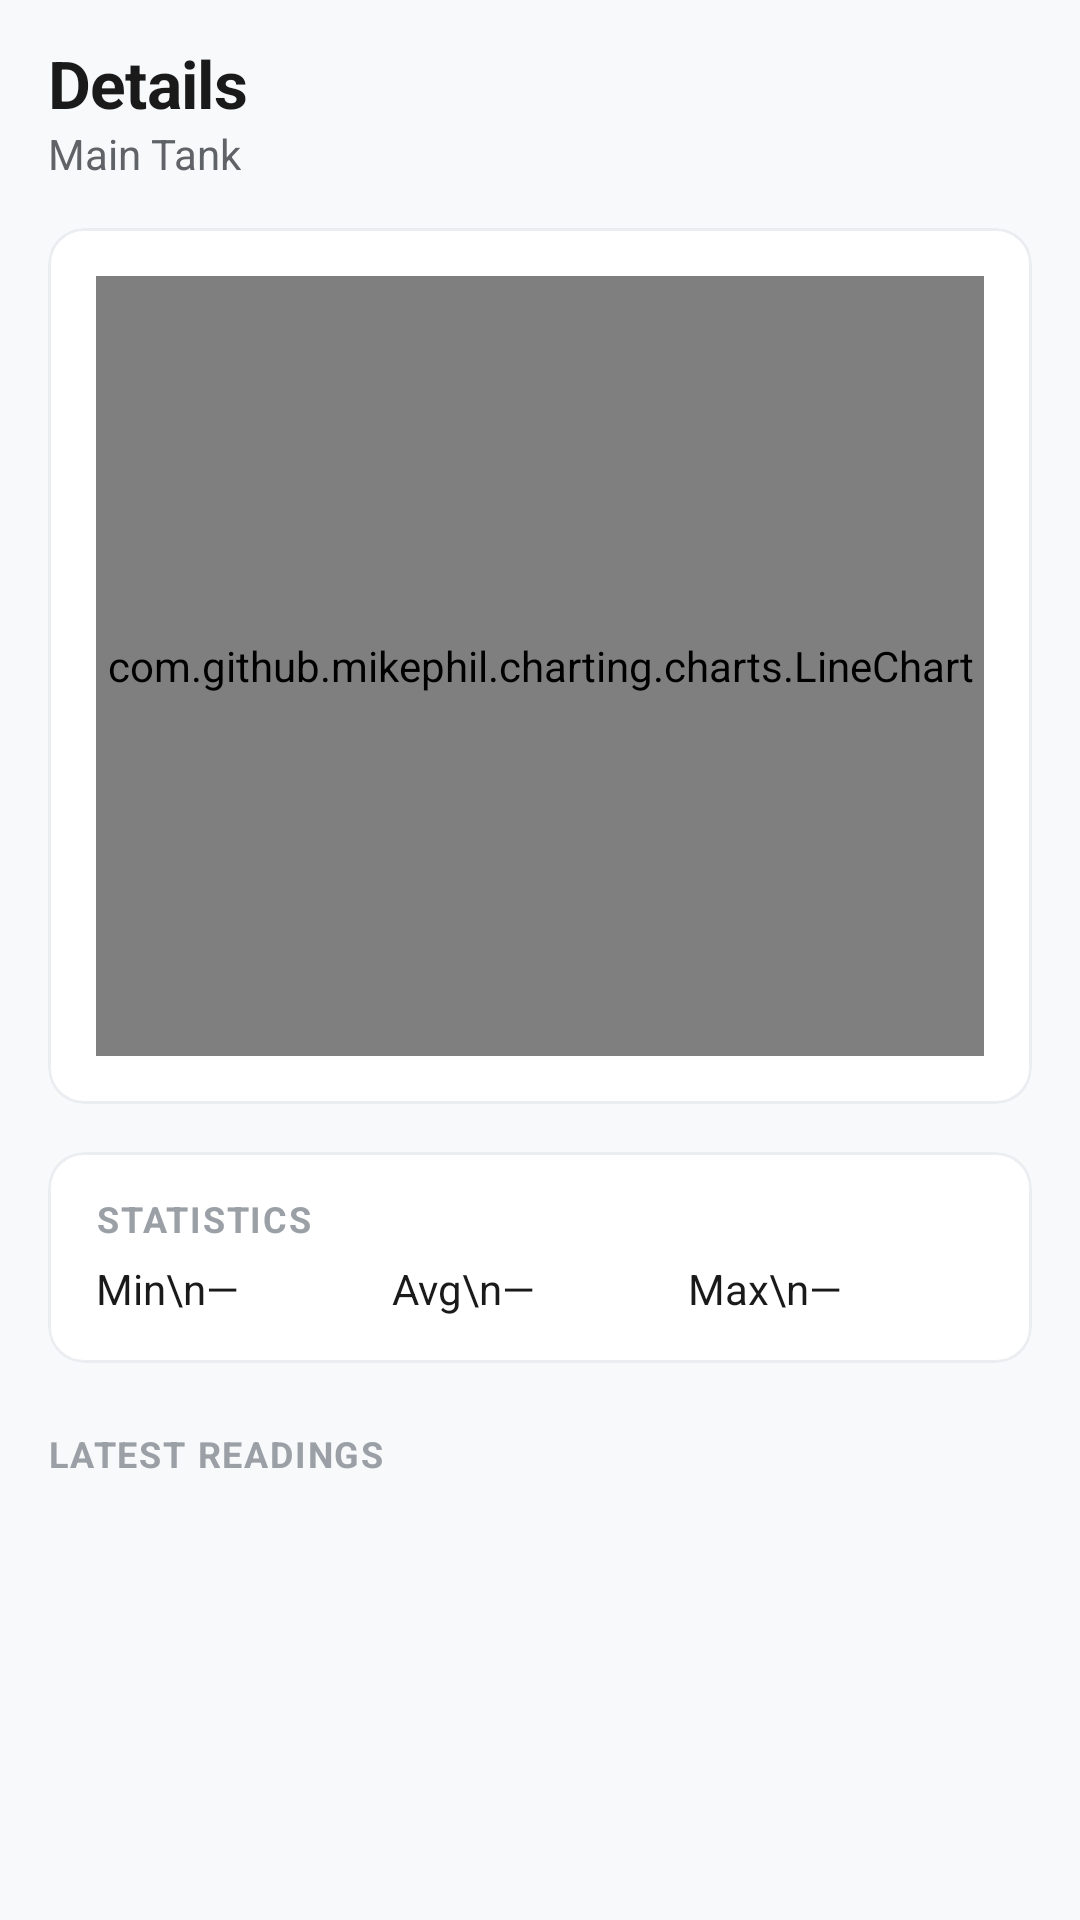

Layout XML and referenced resources for this Android screen:
<!-- AndroidManifest.xml: application theme Theme.CraySafe -->
<!-- res/layout/fragment_report_detail.xml -->
<?xml version="1.0" encoding="utf-8"?>
<androidx.constraintlayout.widget.ConstraintLayout
    xmlns:android="http://schemas.android.com/apk/res/android"
    xmlns:app="http://schemas.android.com/apk/res-auto"
    android:layout_width="match_parent"
    android:layout_height="match_parent"
    android:background="@color/background">

    <LinearLayout
        android:id="@+id/headerLayout"
        android:layout_width="match_parent"
        android:layout_height="wrap_content"
        android:orientation="vertical"
        android:padding="@dimen/space_md"
        app:layout_constraintTop_toTopOf="parent">

        <TextView
            android:id="@+id/tvParameterTitle"
            style="@style/Text.H2"
            android:layout_width="wrap_content"
            android:layout_height="wrap_content"
            android:text="Details" />

        <TextView
            android:id="@+id/tvTankNameDetail"
            style="@style/Text.BodyMuted"
            android:layout_width="wrap_content"
            android:layout_height="wrap_content"
            android:layout_marginTop="2dp"
            android:text="Main Tank" />
    </LinearLayout>

    <ScrollView
        android:layout_width="match_parent"
        android:layout_height="0dp"
        android:paddingHorizontal="@dimen/space_md"
        android:paddingBottom="@dimen/space_md"
        android:clipToPadding="false"
        app:layout_constraintTop_toBottomOf="@id/headerLayout"
        app:layout_constraintBottom_toBottomOf="parent">

        <LinearLayout
            android:layout_width="match_parent"
            android:layout_height="wrap_content"
            android:orientation="vertical">

            <com.google.android.material.card.MaterialCardView
                android:layout_width="match_parent"
                android:layout_height="wrap_content"
                app:cardCornerRadius="@dimen/radius_md"
                app:cardElevation="0dp"
                app:strokeColor="@color/card_stroke"
                app:strokeWidth="1dp">

                <LinearLayout
                    android:layout_width="match_parent"
                    android:layout_height="wrap_content"
                    android:orientation="vertical"
                    android:padding="@dimen/space_md">

                    <com.github.mikephil.charting.charts.LineChart
                        android:id="@+id/chartDetail"
                        android:layout_width="match_parent"
                        android:layout_height="260dp" />
                </LinearLayout>
            </com.google.android.material.card.MaterialCardView>

            <com.google.android.material.card.MaterialCardView
                android:layout_width="match_parent"
                android:layout_height="wrap_content"
                android:layout_marginTop="@dimen/space_md"
                app:cardCornerRadius="@dimen/radius_md"
                app:cardElevation="0dp"
                app:strokeColor="@color/card_stroke"
                app:strokeWidth="1dp">

                <LinearLayout
                    android:layout_width="match_parent"
                    android:layout_height="wrap_content"
                    android:orientation="vertical"
                    android:padding="@dimen/space_md">

                    <TextView
                        style="@style/Text.Label"
                        android:layout_width="wrap_content"
                        android:layout_height="wrap_content"
                        android:text="STATISTICS"
                        android:textColor="@color/text_tertiary" />

                    <LinearLayout
                        android:layout_width="match_parent"
                        android:layout_height="wrap_content"
                        android:orientation="horizontal"
                        android:layout_marginTop="@dimen/space_sm">

                        <TextView android:id="@+id/tvStatMin" style="@style/Text.Body"
                            android:layout_width="0dp" android:layout_height="wrap_content"
                            android:layout_weight="1" android:text="Min\n—" />

                        <TextView android:id="@+id/tvStatAvg" style="@style/Text.Body"
                            android:layout_width="0dp" android:layout_height="wrap_content"
                            android:layout_weight="1" android:text="Avg\n—" />

                        <TextView android:id="@+id/tvStatMax" style="@style/Text.Body"
                            android:layout_width="0dp" android:layout_height="wrap_content"
                            android:layout_weight="1" android:text="Max\n—" />
                    </LinearLayout>
                </LinearLayout>
            </com.google.android.material.card.MaterialCardView>

            <TextView
                style="@style/Text.Label"
                android:layout_width="wrap_content"
                android:layout_height="wrap_content"
                android:text="LATEST READINGS"
                android:textColor="@color/text_tertiary"
                android:layout_marginTop="@dimen/space_lg"
                android:layout_marginBottom="@dimen/space_sm" />

            <androidx.recyclerview.widget.RecyclerView
                android:id="@+id/rvReadings"
                android:layout_width="match_parent"
                android:layout_height="wrap_content"
                android:nestedScrollingEnabled="false" />

            <ProgressBar
                android:id="@+id/progressBarDetail"
                android:layout_width="24dp"
                android:layout_height="24dp"
                android:layout_gravity="center"
                android:layout_marginTop="@dimen/space_md"
                android:visibility="gone" />
        </LinearLayout>
    </ScrollView>
</androidx.constraintlayout.widget.ConstraintLayout>
<!-- resources referenced by this layout -->
<resources>
  <color name="background">#F8F9FB</color>
  <color name="card_stroke">#EBEDF0</color>
  <color name="text_tertiary">#9AA0A6</color>
  <dimen name="radius_md">12dp</dimen>
  <dimen name="space_lg">24dp</dimen>
  <dimen name="space_md">16dp</dimen>
  <dimen name="space_sm">8dp</dimen>
  <style name="Text.Body">
          <item name="android:textSize">14sp</item>
      </style>
  <style name="Text.BodyMuted">
          <item name="android:textSize">14sp</item>
          <item name="android:textColor">@color/text_secondary</item>
      </style>
  <style name="Text.H2">
          <item name="android:textSize">22sp</item>
          <item name="android:textStyle">bold</item>
          <item name="android:letterSpacing">-0.01</item>
      </style>
  <style name="Text.Label">
          <item name="android:textSize">12sp</item>
          <item name="android:textStyle">bold</item>
          <item name="android:textAllCaps">true</item>
          <item name="android:letterSpacing">0.05</item>
      </style>
  <style name="Theme.CraySafe" parent="Theme.MaterialComponents.Light.NoActionBar">
          <item name="colorPrimary">@color/primary</item>
          <item name="colorPrimaryVariant">@color/primary_dark</item>
          <item name="colorOnPrimary">@color/white</item>
  
          <item name="colorSecondary">@color/secondary</item>
          <item name="colorSecondaryVariant">@color/secondary_dark</item>
          <item name="colorOnSecondary">@color/white</item>
  
          <item name="android:colorBackground">@color/background</item>
          <item name="colorSurface">@color/surface</item>
          <item name="colorOnSurface">@color/text_primary</item>
          <item name="colorError">@color/critical</item>
  
          <item name="android:statusBarColor">@color/primary_dark</item>
          <item name="android:windowLightStatusBar">false</item>
  
          <item name="android:navigationBarColor">@color/surface</item>
      </style>
  <color name="text_secondary">#5F6368</color>
  <color name="primary">#0066CC</color>
  <color name="primary_dark">#004C99</color>
  <color name="white">#FFFFFFFF</color>
  <color name="secondary">#00B8A0</color>
  <color name="secondary_dark">#008A78</color>
  <color name="surface">#FFFFFF</color>
  <color name="text_primary">#1A1A1A</color>
  <color name="critical">#D32F2F</color>
</resources>
